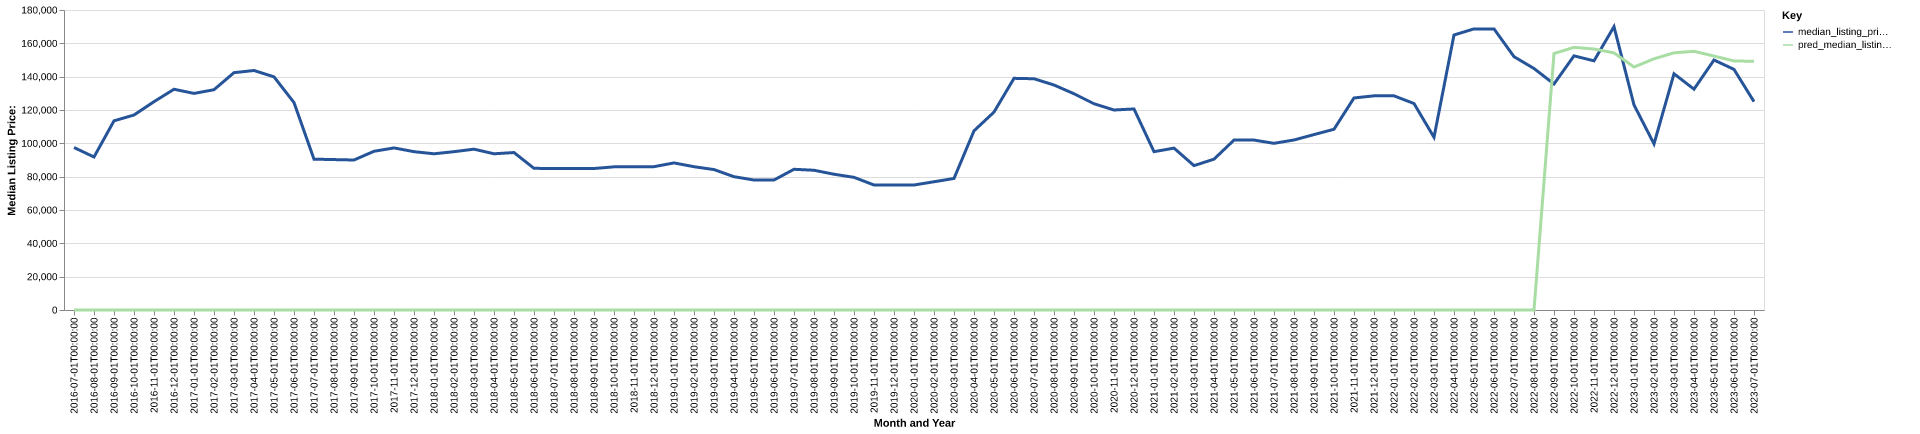

The data file committed next to this chart (first rows):
date, time_idx, median_listing_price, thirty_year_interest_rate_five, month, county_name, active_listing_count, median_days_on_market, pred_median_listing_price, month_year
2016-07-01, 0, 97500, 3.72, 7, wheeler, tx, 15.0, 80.0, 0, Jul-2016
2016-08-01, 1, 91800, 3.73, 8, wheeler, tx, 11.0, 71.0, 0, Aug-2016
2016-09-01, 2, 113500, 3.66, 9, wheeler, tx, 11.0, 78.0, 0, Sep-2016
2016-10-01, 3, 117000, 3.64, 10, wheeler, tx, 11.0, 65.0, 0, Oct-2016
2016-11-01, 4, 125000, 3.66, 11, wheeler, tx, 11.0, 82.0, 0, Nov-2016
2016-12-01, 5, 132450, 3.48, 12, wheeler, tx, 10.0, 110.0, 0, Dec-2016
2017-01-01, 6, 129950, 3.45, 1, wheeler, tx, 12.0, 100.0, 0, Jan-2017
2017-02-01, 7, 132175, 3.5, 2, wheeler, tx, 9.0, 66.0, 0, Feb-2017
2017-03-01, 8, 142400, 3.52, 3, wheeler, tx, 8.0, 162.0, 0, Mar-2017
2017-04-01, 9, 143700, 4.03, 4, wheeler, tx, 8.0, 186.0, 0, Apr-2017
2017-05-01, 10, 139900, 4.32, 5, wheeler, tx, 9.0, 176.0, 0, May-2017
2017-06-01, 11, 124450, 4.2, 6, wheeler, tx, 10.0, 163.0, 0, Jun-2017
2017-07-01, 12, 90500, 4.19, 7, wheeler, tx, 14.0, 173.0, 0, Jul-2017
2017-08-01, 13, 90250, 4.3, 8, wheeler, tx, 16.0, 70.0, 0, Aug-2017
2017-09-01, 14, 90000, 4.1, 9, wheeler, tx, 17.0, 56.0, 0, Sep-2017
2017-10-01, 15, 95225, 4.05, 10, wheeler, tx, 16.0, 76.0, 0, Oct-2017
2017-11-01, 16, 97250, 3.94, 11, wheeler, tx, 17.0, 84.0, 0, Nov-2017
2017-12-01, 17, 95000, 4.03, 12, wheeler, tx, 19.0, 110.0, 0, Dec-2017
2018-01-01, 18, 93725, 3.93, 1, wheeler, tx, 19.0, 137.0, 0, Jan-2018
2018-02-01, 19, 95000, 3.83, 2, wheeler, tx, 17.0, 107.0, 0, Feb-2018
2018-03-01, 20, 96500, 3.94, 3, wheeler, tx, 18.0, 134.0, 0, Mar-2018
2018-04-01, 21, 93725, 3.95, 4, wheeler, tx, 18.0, 108.0, 0, Apr-2018
2018-05-01, 22, 94475, 3.99, 5, wheeler, tx, 15.0, 116.0, 0, May-2018
2018-06-01, 23, 85000, 4.15, 6, wheeler, tx, 14.0, 107.0, 0, Jun-2018
2018-07-01, 24, 84900, 4.4, 7, wheeler, tx, 14.0, 106.0, 0, Jul-2018
2018-08-01, 25, 84900, 4.46, 8, wheeler, tx, 15.0, 73.0, 0, Aug-2018
2018-09-01, 26, 84900, 4.58, 9, wheeler, tx, 14.0, 78.0, 0, Sep-2018
2018-10-01, 27, 85900, 4.66, 10, wheeler, tx, 15.0, 88.0, 0, Oct-2018
2018-11-01, 28, 85950, 4.62, 11, wheeler, tx, 17.0, 93.0, 0, Nov-2018
2018-12-01, 29, 86000, 4.54, 12, wheeler, tx, 21.0, 87.0, 0, Dec-2018
2019-01-01, 30, 88250, 4.6, 1, wheeler, tx, 18.0, 104.0, 0, Jan-2019
2019-02-01, 31, 85975, 4.72, 2, wheeler, tx, 21.0, 97.0, 0, Feb-2019
2019-03-01, 32, 84264, 4.9, 3, wheeler, tx, 23.0, 109.0, 0, Mar-2019
2019-04-01, 33, 79975, 4.94, 4, wheeler, tx, 22.0, 121.0, 0, Apr-2019
2019-05-01, 34, 78000, 4.75, 5, wheeler, tx, 21.0, 138.0, 0, May-2019
2019-06-01, 35, 78000, 4.51, 6, wheeler, tx, 24.0, 131.0, 0, Jun-2019
2019-07-01, 36, 84425, 4.41, 7, wheeler, tx, 21.0, 152.0, 0, Jul-2019
2019-08-01, 37, 83855, 4.41, 8, wheeler, tx, 19.0, 148.0, 0, Aug-2019
2019-09-01, 38, 81461, 4.2, 9, wheeler, tx, 20.0, 137.0, 0, Sep-2019
2019-10-01, 39, 79600, 4.14, 10, wheeler, tx, 21.0, 134.0, 0, Oct-2019
2019-11-01, 40, 75000, 3.84, 11, wheeler, tx, 18.0, 147.0, 0, Nov-2019
2019-12-01, 41, 75000, 3.81, 12, wheeler, tx, 18.0, 106.0, 0, Dec-2019
2020-01-01, 42, 75000, 3.75, 1, wheeler, tx, 19.0, 73.0, 0, Jan-2020
2020-02-01, 43, 76950, 3.73, 2, wheeler, tx, 19.0, 101.0, 0, Feb-2020
2020-03-01, 44, 78925, 3.78, 3, wheeler, tx, 18.0, 103.0, 0, Mar-2020
2020-04-01, 45, 107500, 3.75, 4, wheeler, tx, 15.0, 117.0, 0, Apr-2020
2020-05-01, 46, 118750, 3.74, 5, wheeler, tx, 17.0, 140.0, 0, May-2020
2020-06-01, 47, 139000, 3.72, 6, wheeler, tx, 20.0, 75.0, 0, Jun-2020
2020-07-01, 48, 138750, 3.49, 7, wheeler, tx, 19.0, 72.0, 0, Jul-2020
2020-08-01, 49, 135000, 3.65, 8, wheeler, tx, 17.0, 93.0, 0, Aug-2020
2020-09-01, 50, 129750, 3.33, 9, wheeler, tx, 17.0, 115.0, 0, Sep-2020
2020-10-01, 51, 123750, 3.28, 10, wheeler, tx, 14.0, 136.0, 0, Oct-2020
2020-11-01, 52, 120000, 3.21, 11, wheeler, tx, 14.0, 146.0, 0, Nov-2020
2020-12-01, 53, 120625, 3.07, 12, wheeler, tx, 13.0, 162.0, 0, Dec-2020
2021-01-01, 54, 95000, 2.99, 1, wheeler, tx, 12.0, 67.0, 0, Jan-2021
2021-02-01, 55, 97125, 2.93, 2, wheeler, tx, 10.0, 63.0, 0, Feb-2021
2021-03-01, 56, 86625, 2.88, 3, wheeler, tx, 9.0, 81.0, 0, Mar-2021
2021-04-01, 57, 90500, 2.84, 4, wheeler, tx, 10.0, 98.0, 0, Apr-2021
2021-05-01, 58, 101950, 2.71, 5, wheeler, tx, 12.0, 58.0, 0, May-2021
2021-06-01, 59, 101950, 2.79, 6, wheeler, tx, 11.0, 51.0, 0, Jun-2021
... 25 more rows
